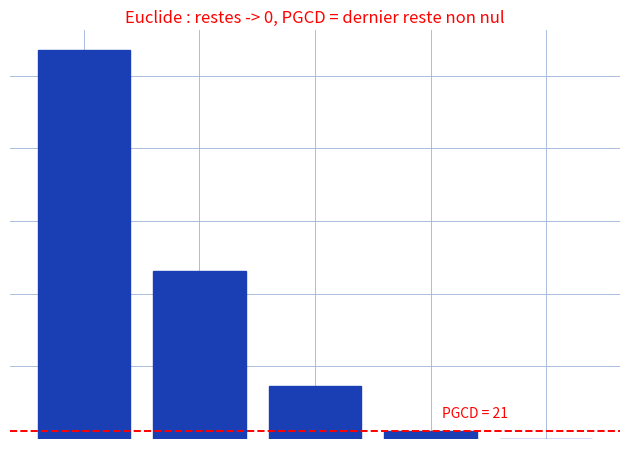

Reproduce this figure in Python.
"""Reproduit le fond de algorithme-pgcd-euclide (algo PGCD Euclide, p. algorithme-pgcd-euclide).

Fond : restes successifs d'Euclide pour (a,b)=(1071,462) :
1071 = 2x462+147, 462 = 3x147+21, 147 = 7x21+0 -> PGCD=21,
dernier reste non nul. Reproduction : barres des restes -> 0.
Style "stylo" : barres bleues, PGCD rouge, fond quadrille bleu.

Sortie : raw/algebre-arithmetique/algorithme-pgcd-euclide/assets/euclide-restes.png

Usage :
  uv run scripts/reproduce_algorithme-pgcd-euclide_1.py   (depuis ~/KpihX-Labs/Explore/lab/)
"""

import matplotlib.pyplot as plt
import numpy as np
from pathlib import Path

OUT = (
    Path.home()
    / "KpihX-Labs/Explore/sciencurious/raw/photos-dessins"
    "/algorithme-pgcd-euclide/assets/euclide-restes.png"
)
OUT.parent.mkdir(parents=True, exist_ok=True)

BLUE, RED = "#1a3fb5", "red"

restes = [1071, 462, 147, 21, 0]
labels = ["a", "b", "r1", "r2=PGCD", "0"]

fig, ax = plt.subplots(figsize=(6.4, 4.6))
ax.grid(True, color="#9db3d8", linewidth=0.6)
ax.set_axisbelow(True)
ax.tick_params(labelbottom=False, labelleft=False, length=0)
for spine in ax.spines.values():
    spine.set_visible(False)

xs = np.arange(len(restes))
ax.bar(xs, restes, color=BLUE, edgecolor=BLUE)
ax.axhline(21, color=RED, linewidth=1.4, linestyle="--")
ax.text(3.1, 21 + 30, "PGCD = 21", color=RED, fontsize=10, va="bottom")
ax.set_title("Euclide : restes -> 0, PGCD = dernier reste non nul", color=RED, fontsize=12)

fig.tight_layout()
fig.savefig(OUT, dpi=150)
print(f"OK -> {OUT} ({OUT.stat().st_size} o)")
